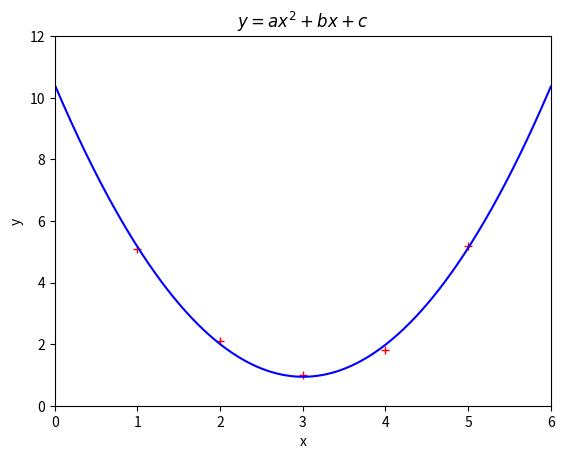

Here is the Python script that generated this plot:
#02_plot_parabel.py
import numpy as np
from numpy.linalg import solve
import matplotlib.pyplot as plt
xi=np.array([1,2,3,4,5])
yi=np.array([5.1,2.1,1,1.8,5.2])
n=len(xi)
#Koeffizientenmatix
A=np.array([[np.sum(xi**4),np.sum(xi**3),np.sum(xi**2),],
            [np.sum(xi**3),np.sum(xi**2),np.sum(xi)],
            [np.sum(xi**2),np.sum(xi),n]])
#Inhomogenitätsvektor
y=np.array([np.sum(xi**2*yi),np.sum(xi*yi),np.sum(yi)])
#Lösungsvektor
L=solve(A,y)
a,b,c=L[0],L[1],L[2]
#Ausgabe der numerischen Werte
print(" a\t b\tc\n",L)
print("%2.3fx^2 %2.3fx %2.3f" %(a,b,c))
#Funktionsplot
xa=np.linspace(0,np.max(xi+1),500)
ya=a*xa**2 + b*xa + c
fig, ax = plt.subplots()
ax.set(xlabel="x",ylabel="y",title=r"$y=ax^2 + bx +c$")
ax.plot(xi,yi,'r+')
ax.plot(xa,ya,'b')
ax.set_xlim(0,6)
ax.set_ylim(0,12)
plt.show()
